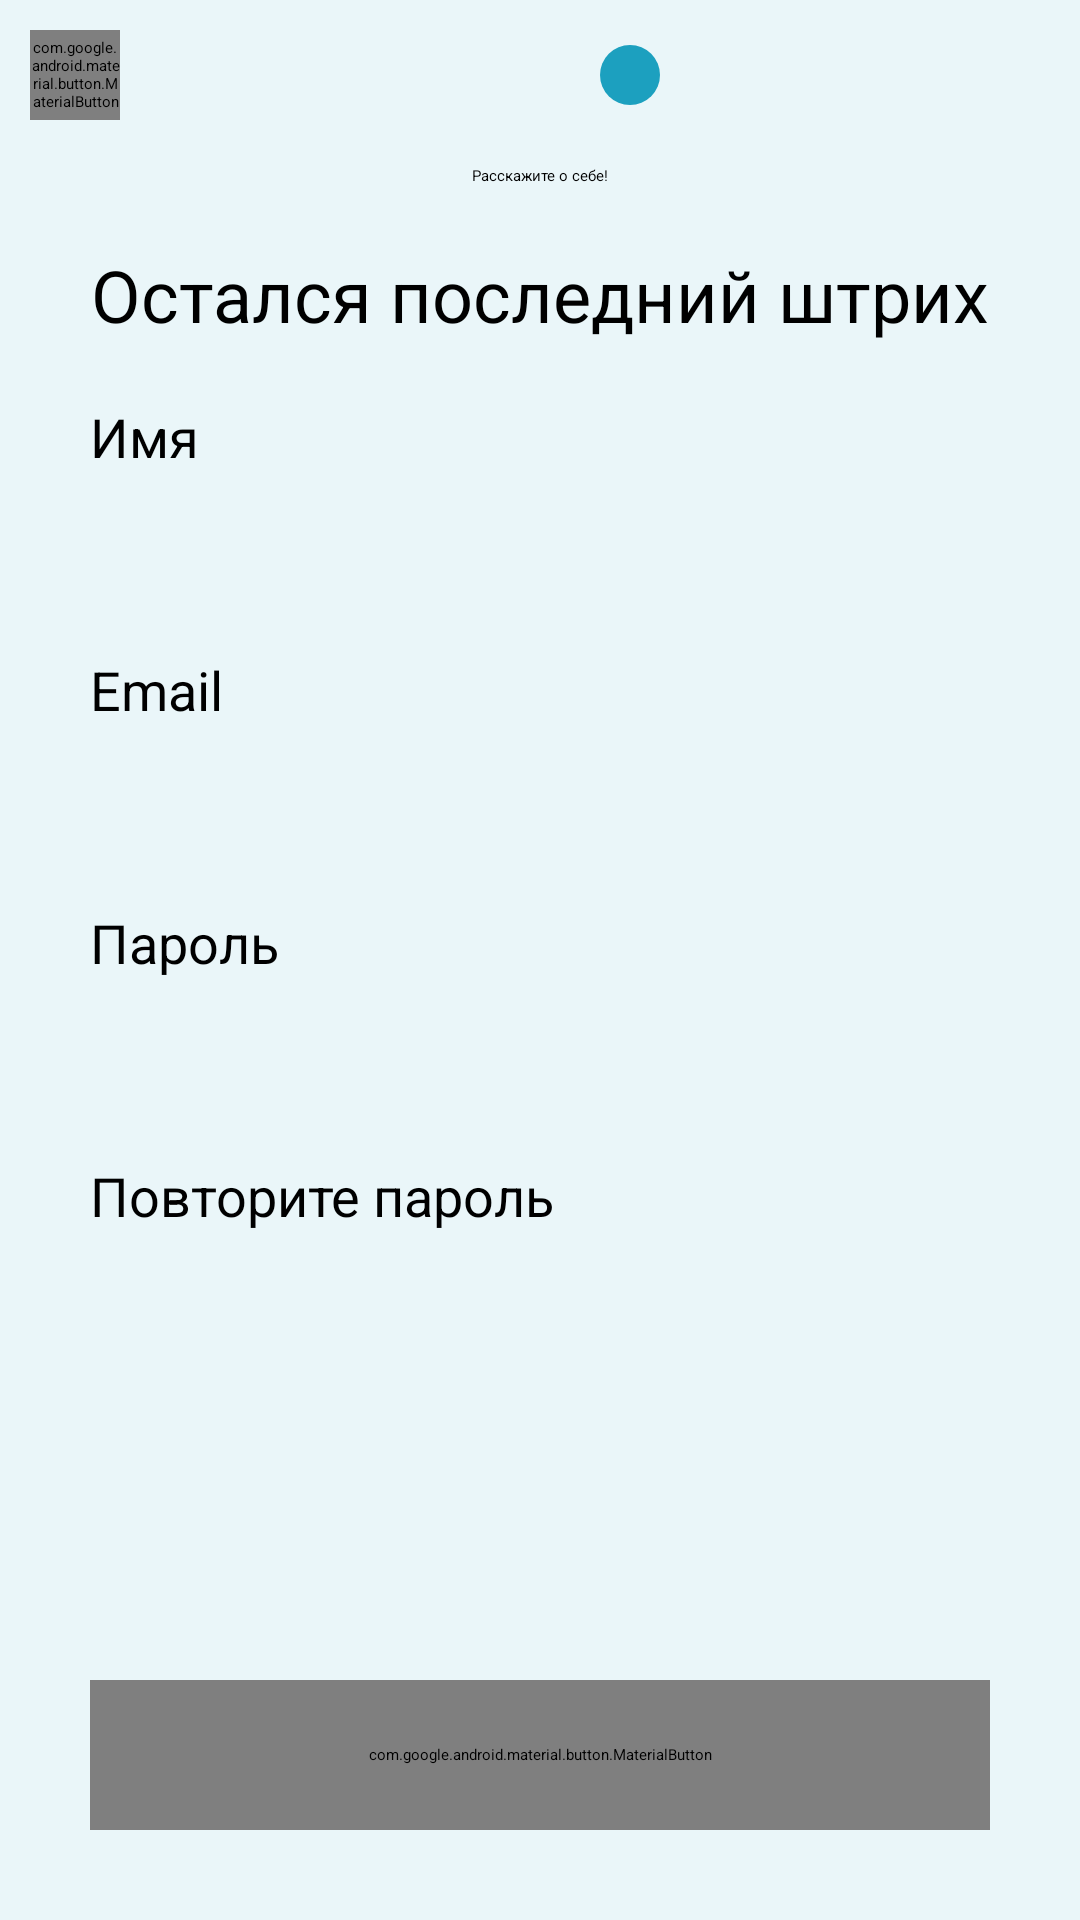

This screen was rendered from an Android layout file. Write that file and the resources it references.
<!-- AndroidManifest.xml: application theme Theme.App.SplashTheme -->
<!-- res/layout/fragment_finish.xml -->
<?xml version="1.0" encoding="utf-8"?>
<androidx.constraintlayout.widget.ConstraintLayout xmlns:android="http://schemas.android.com/apk/res/android"
    xmlns:app="http://schemas.android.com/apk/res-auto"
    xmlns:tools="http://schemas.android.com/tools"
    style="@style/Screen"
    android:layout_width="match_parent"
    android:layout_height="match_parent"
    tools:context=".fragments.start.finishFragment.FinishFragment">

    <androidx.constraintlayout.widget.ConstraintLayout
        android:id="@+id/layout"
        android:layout_width="match_parent"
        android:layout_height="50dp"
        app:layout_constraintEnd_toEndOf="parent"
        app:layout_constraintStart_toStartOf="parent"
        app:layout_constraintTop_toTopOf="parent">

        <com.google.android.material.button.MaterialButton
            android:id="@+id/btnGoBack"
            style="@style/CustomGoBackButton"
            android:layout_width="30dp"
            android:layout_height="30dp"
            android:layout_marginStart="10dp"
            app:layout_constraintBottom_toBottomOf="parent"
            app:layout_constraintStart_toStartOf="parent"
            app:layout_constraintTop_toTopOf="parent" />

        <androidx.constraintlayout.widget.ConstraintLayout
            android:layout_width="wrap_content"
            android:layout_height="wrap_content"
            app:layout_constraintBottom_toBottomOf="parent"
            app:layout_constraintEnd_toEndOf="parent"
            app:layout_constraintStart_toStartOf="parent"
            app:layout_constraintTop_toTopOf="parent">

            <TextView
                android:id="@+id/tvGenderItem"
                android:layout_width="20dp"
                android:layout_height="20dp"
                android:background="@drawable/not_selected_item_start"
                app:cornerRadius="180dp"
                app:layout_constraintBottom_toBottomOf="parent"
                app:layout_constraintStart_toStartOf="parent"
                app:layout_constraintTop_toTopOf="parent" />

            <TextView
                android:id="@+id/tvBirthdayItem"
                android:layout_width="20dp"
                android:layout_height="20dp"
                android:layout_marginStart="10dp"
                android:background="@drawable/not_selected_item_start"
                android:enabled="false"
                app:cornerRadius="180dp"
                app:layout_constraintBottom_toBottomOf="@+id/tvGenderItem"
                app:layout_constraintStart_toEndOf="@+id/tvGenderItem"
                app:layout_constraintTop_toTopOf="@+id/tvGenderItem" />

            <TextView
                android:id="@+id/tvFinishItem"
                android:layout_width="20dp"
                android:layout_height="20dp"
                android:layout_marginStart="10dp"
                android:background="@drawable/selected_item_start"
                android:enabled="false"
                app:cornerRadius="180dp"
                app:layout_constraintBottom_toBottomOf="@+id/tvBirthdayItem"
                app:layout_constraintStart_toEndOf="@+id/tvBirthdayItem"
                app:layout_constraintTop_toTopOf="@+id/tvBirthdayItem" />

        </androidx.constraintlayout.widget.ConstraintLayout>
    </androidx.constraintlayout.widget.ConstraintLayout>

    <TextView
        android:id="@+id/tvTalkAbout"
        android:layout_width="wrap_content"
        android:layout_height="wrap_content"
        android:layout_marginTop="5dp"
        android:text="@string/talk_about_yourself"
        app:layout_constraintEnd_toEndOf="parent"
        app:layout_constraintStart_toStartOf="parent"
        app:layout_constraintTop_toBottomOf="@+id/layout" />

    <TextView
        android:id="@+id/tvTask"
        android:layout_width="wrap_content"
        android:layout_height="wrap_content"
        android:layout_marginTop="20dp"
        android:text="@string/last_step"
        android:textSize="24sp"
        app:layout_constraintEnd_toEndOf="parent"
        app:layout_constraintStart_toStartOf="parent"
        app:layout_constraintTop_toBottomOf="@+id/tvTalkAbout" />


    <androidx.constraintlayout.widget.ConstraintLayout
        android:layout_width="match_parent"
        android:layout_height="wrap_content"
        app:layout_constraintBottom_toBottomOf="parent"
        app:layout_constraintEnd_toEndOf="parent"
        app:layout_constraintStart_toStartOf="parent"
        app:layout_constraintTop_toBottomOf="@+id/tvTask"
        app:layout_constraintVertical_bias="0.05">

        <TextView
            android:id="@+id/tvName"
            android:layout_width="wrap_content"
            android:layout_height="wrap_content"
            android:layout_marginTop="10dp"
            android:text="@string/name"
            android:textSize="18sp"
            app:layout_constraintStart_toStartOf="@+id/etName"
            app:layout_constraintTop_toTopOf="parent" />

        <EditText
            android:id="@+id/etName"
            android:layout_width="300dp"
            android:layout_height="45dp"
            android:layout_marginTop="5dp"
            android:autofillHints=""
            android:inputType="text"
            app:layout_constraintEnd_toEndOf="parent"
            app:layout_constraintStart_toStartOf="parent"
            app:layout_constraintTop_toBottomOf="@+id/tvName"
            tools:ignore="LabelFor" />

        <TextView
            android:id="@+id/tvEmail"
            android:layout_width="wrap_content"
            android:layout_height="wrap_content"
            android:layout_marginTop="10dp"
            android:text="@string/email"
            android:textSize="18sp"
            app:layout_constraintStart_toStartOf="@+id/etEmail"
            app:layout_constraintTop_toBottomOf="@+id/etName" />

        <EditText
            android:id="@+id/etEmail"
            android:layout_width="300dp"
            android:layout_height="45dp"
            android:layout_marginTop="5dp"
            android:autofillHints=""
            android:inputType="text"
            app:layout_constraintEnd_toEndOf="parent"
            app:layout_constraintStart_toStartOf="parent"
            app:layout_constraintTop_toBottomOf="@id/tvEmail"
            tools:ignore="LabelFor,TextFields" />

        <TextView
            android:id="@+id/tvPassword"
            android:layout_width="wrap_content"
            android:layout_height="wrap_content"
            android:layout_marginTop="10dp"
            android:text="@string/password"
            android:textSize="18sp"
            app:layout_constraintStart_toStartOf="@+id/etPassword"
            app:layout_constraintTop_toBottomOf="@+id/etEmail" />

        <EditText
            android:id="@+id/etPassword"
            android:layout_width="300dp"
            android:layout_height="45dp"
            android:layout_marginTop="5dp"
            android:autofillHints=""
            android:inputType="text"
            app:layout_constraintEnd_toEndOf="parent"
            app:layout_constraintStart_toStartOf="parent"
            app:layout_constraintTop_toBottomOf="@id/tvPassword"
            tools:ignore="LabelFor,TextFields" />

        <TextView
            android:id="@+id/tvRepeatPassword"
            android:layout_width="wrap_content"
            android:layout_height="wrap_content"
            android:layout_marginTop="10dp"
            android:text="@string/repeat_password"
            android:textSize="18sp"
            app:layout_constraintStart_toStartOf="@+id/etRepeatPassword"
            app:layout_constraintTop_toBottomOf="@+id/etPassword" />

        <EditText
            android:id="@+id/etRepeatPassword"
            android:layout_width="300dp"
            android:layout_height="45dp"
            android:layout_marginTop="5dp"
            android:layout_marginBottom="10dp"
            android:autofillHints=""
            android:inputType="text"
            app:layout_constraintBottom_toBottomOf="parent"
            app:layout_constraintEnd_toEndOf="parent"
            app:layout_constraintStart_toStartOf="parent"
            app:layout_constraintTop_toBottomOf="@id/tvRepeatPassword"
            tools:ignore="LabelFor,TextFields" />

        <TextView
            android:id="@+id/tvCheckProblemEmail"
            android:layout_width="20dp"
            android:layout_height="20dp"
            android:background="@color/screen"
            app:layout_constraintBottom_toBottomOf="@+id/etEmail"
            app:layout_constraintEnd_toEndOf="parent"
            app:layout_constraintStart_toEndOf="@+id/etEmail"
            app:layout_constraintTop_toTopOf="@+id/etEmail" />

        <TextView
            android:id="@+id/tvCheckProblemPassword"
            android:layout_width="20dp"
            android:layout_height="20dp"
            android:background="@color/screen"
            app:layout_constraintBottom_toBottomOf="@+id/etPassword"
            app:layout_constraintEnd_toEndOf="parent"
            app:layout_constraintStart_toEndOf="@+id/etPassword"
            app:layout_constraintTop_toTopOf="@+id/etPassword" />


    </androidx.constraintlayout.widget.ConstraintLayout>


    <com.google.android.material.button.MaterialButton
        android:id="@+id/btnNext"
        style="@style/CustomActiveButton"
        android:layout_width="300dp"
        android:layout_height="50dp"
        android:layout_marginBottom="30dp"
        android:gravity="center"
        android:text="@string/next"
        android:textAllCaps="false"
        android:textColor="@color/white"
        app:cornerRadius="10dp"
        app:layout_constraintBottom_toBottomOf="parent"
        app:layout_constraintEnd_toEndOf="parent"
        app:layout_constraintStart_toStartOf="parent" />

</androidx.constraintlayout.widget.ConstraintLayout>
<!-- resources referenced by this layout -->
<resources>
  <color name="screen">#EAF6F9</color>
  <color name="white">#FFFFFFFF</color>
  <!-- drawable selected_item_start (drawable) -->
  <?xml version="1.0" encoding="utf-8"?>
  <shape xmlns:android="http://schemas.android.com/apk/res/android" android:shape="rectangle">
      <solid android:color="@color/teal"/>
      <corners android:radius="20dp"/>
  </shape>
  <string name="email">Email</string>
  <string name="last_step">Остался последний штрих</string>
  <string name="name">Имя</string>
  <string name="next">Вперед</string>
  <string name="password">Пароль</string>
  <string name="repeat_password">Повторите пароль</string>
  <string name="talk_about_yourself">Расскажите о себе!</string>
  <style name="CustomActiveButton">
          <item name="backgroundTint">@color/teal</item>
          <item name="cornerRadius">10dp</item>
          <item name="android:textColor">@color/white</item>
      </style>
  <style name="CustomGoBackButton">
          <item name="android:background">@drawable/icon_back</item>
          <item name="backgroundTint">@color/arrow_back</item>
      </style>
  <style name="Screen">
          <item name="android:background">@color/screen</item>
      </style>
  <style name="Theme.App.SplashTheme" parent="Theme.SplashScreen">
          <item name="windowSplashScreenBackground">@color/white</item>
          <item name="windowSplashScreenAnimationDuration">200</item>
          <item name="windowSplashScreenAnimatedIcon">@drawable/icon_messages</item>
          <item name="postSplashScreenTheme">@style/Theme.Jobber</item>
      </style>
  <color name="teal">#1CA0BF</color>
  <!-- drawable icon_back (drawable) -->
  <vector android:height="24dp" android:tint="@color/arrow_back"
      android:viewportHeight="24" android:viewportWidth="24"
      android:width="24dp" xmlns:android="http://schemas.android.com/apk/res/android">
      <path android:fillColor="@android:color/white" android:pathData="M17.77,3.77l-1.77,-1.77l-10,10l10,10l1.77,-1.77l-8.23,-8.23z"/>
  </vector>
  <color name="arrow_back">#072A33</color>
  <!-- drawable icon_messages: vector/xml drawable (drawable, 2387 chars, omitted) -->
  <style name="Theme.Jobber" parent="Base.Theme.Jobber" />
  <style name="Base.Theme.Jobber" parent="Theme.Material3.DayNight.NoActionBar">
          
          
      </style>
</resources>
